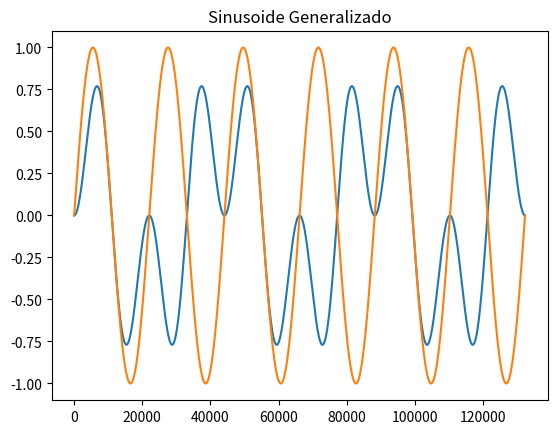

Write the Python code that produced this figure.
import numpy
import matplotlib.pyplot

SRATE = 44100.0

def setGraphics(wave):
    x = list(range(len(wave)))
    y = [sample for sample in wave]

    matplotlib.pyplot.plot(x, y)

def osc(nHz, time):
    wave = numpy.arange(SRATE * nHz, dtype = numpy.float32)
    for i in range(len(wave)):
        wave[i] = numpy.sin(wave[i]/SRATE*(time*2*numpy.pi))

    matplotlib.pyplot.title("Sinusoide Generalizado") # título 

    return wave

def vol(sample, vol):
    for i in range(len(sample)):
        sample[i] *= vol

def modulaVol(sample, frec):
    for i in range(len(sample)):
        sample[i] *= frec[i]

frequency = 3
wave = osc(frequency, 1)

# setGraphics(wave)
# vol(wave, 0.5)
# setGraphics(wave)

wave = osc(frequency, 1)
oscWave = osc(frequency, 2)

modulaVol(wave, oscWave)
setGraphics(wave)
setGraphics(oscWave)

matplotlib.pyplot.show() # mostrar el resultado